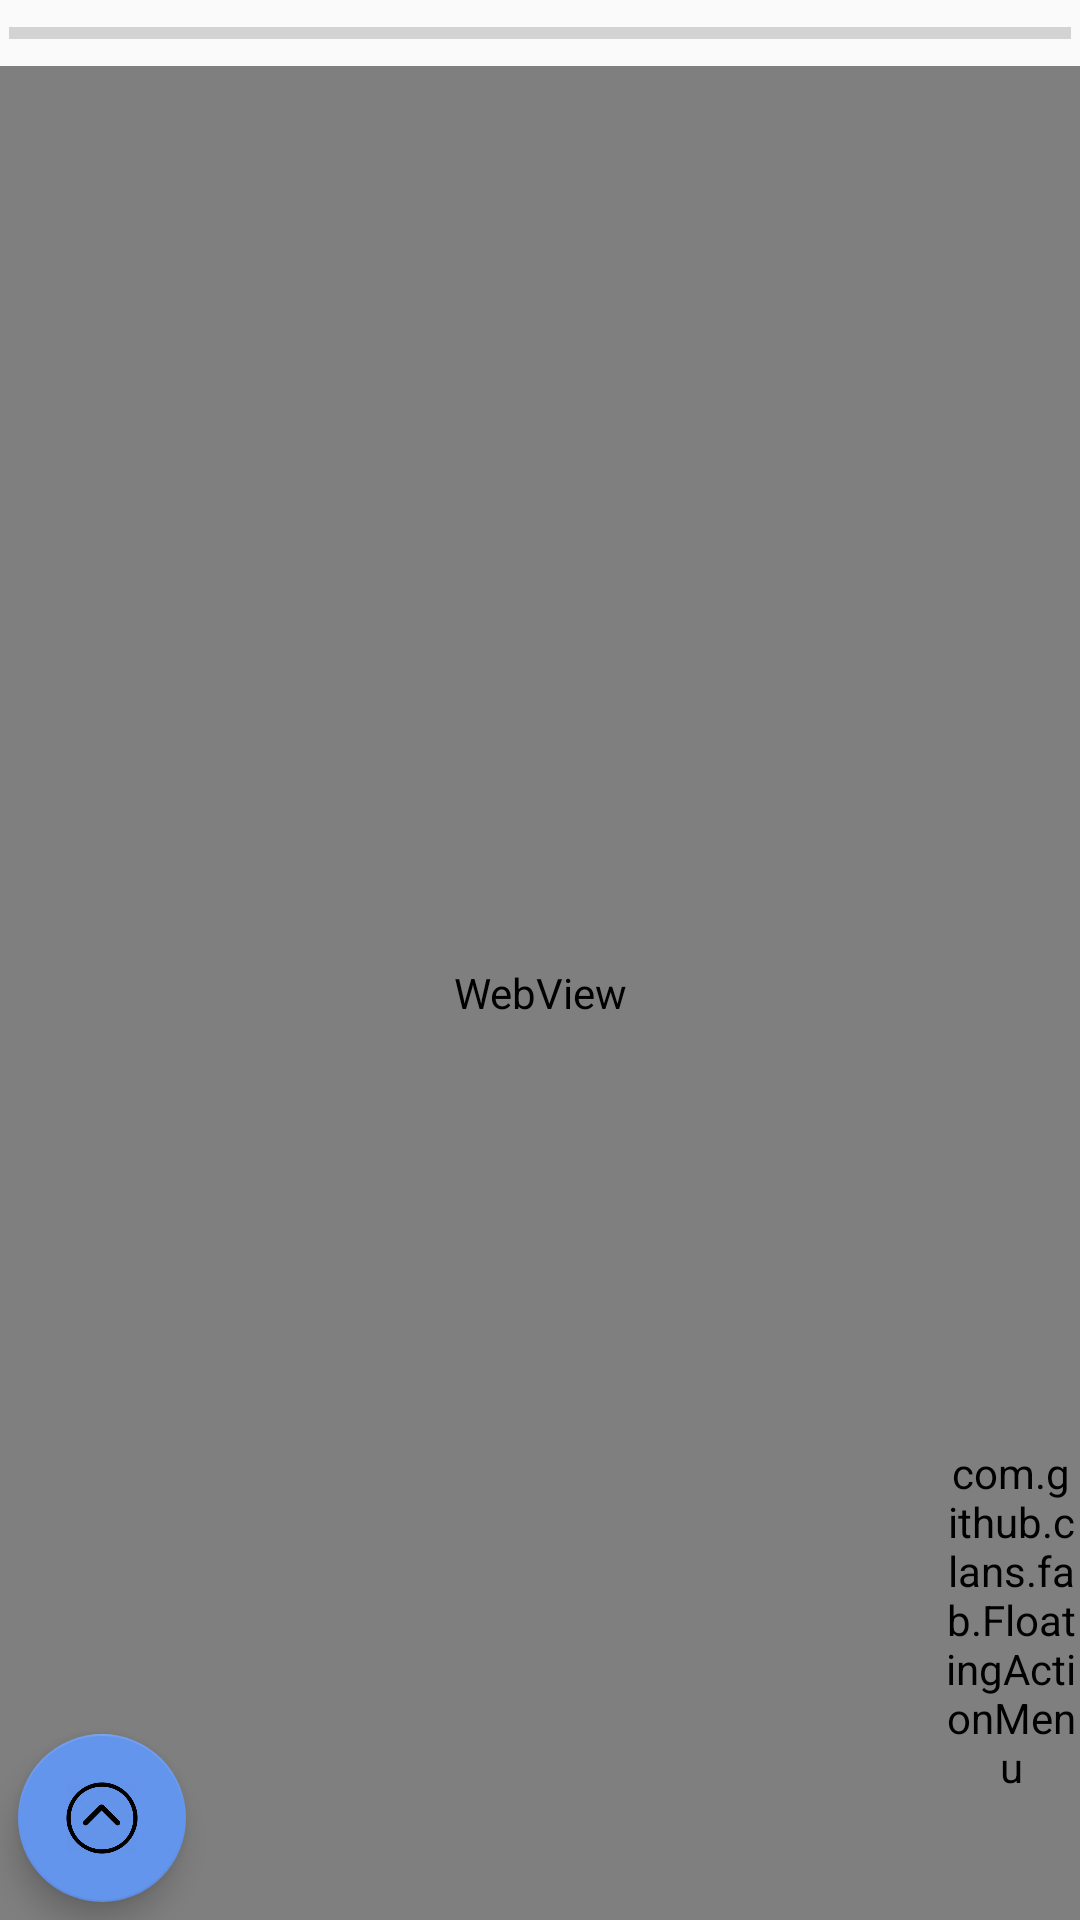

The Android layout XML behind this screen, and the referenced resources:
<!-- AndroidManifest.xml: application theme AppTheme -->
<!-- res/layout/activity_linkdin.xml -->
<?xml version="1.0" encoding="utf-8"?>

<LinearLayout xmlns:android="http://schemas.android.com/apk/res/android"
    xmlns:app="http://schemas.android.com/apk/res-auto"
    xmlns:fab="http://schemas.android.com/apk/res-auto"
    xmlns:tools="http://schemas.android.com/tools"
    android:orientation="vertical"
    android:layout_width="match_parent"
    android:layout_height="match_parent"
    tools:context=".linkdin">

    <ProgressBar
        android:id="@+id/pb1"
        style="?android:attr/progressBarStyleHorizontal"
        android:layout_width="fill_parent"
        android:layout_height="wrap_content"
        android:layout_centerVertical="true"
        android:padding="3dp">
    </ProgressBar>

    <android.support.design.widget.CoordinatorLayout
        android:layout_width="match_parent"
        android:layout_height="match_parent">

    <WebView
        android:id="@+id/webviewlink"
        android:layout_width="match_parent"
        android:layout_height="match_parent">


    </WebView>

        <android.support.design.widget.FloatingActionButton
            android:id="@+id/floating_btn"
            android:layout_width="wrap_content"
            android:layout_height="wrap_content"
            android:layout_gravity="bottom"
            android:layout_margin="6dp"
            app:backgroundTint="@color/cornblue"
            android:src="@drawable/up"
            />


    <com.github.clans.fab.FloatingActionMenu
        android:id="@+id/floatingMenu"
        android:layout_width="46dp"
        android:layout_height="200dp"
        android:layout_alignParentBottom="true"
        android:layout_gravity="end|bottom"
        fab:menu_labels_ellipsize="end"
        fab:menu_labels_singleLine="true"
        fab:menu_fab_label="Cancel"
        fab:menu_animationDelayPerItem="0"
        fab:menu_colorNormal="@color/cornblue"
        fab:menu_colorPressed="@color/gray"
        fab:menu_colorRipple="@color/cornblue">

        <com.github.clans.fab.FloatingActionButton
            android:id="@+id/button1"
            android:layout_width="wrap_content"
            android:layout_height="wrap_content"
            android:src="@drawable/fab_add"
            fab:fab_size="mini"
            fab:fab_label="Add"/>

        <com.github.clans.fab.FloatingActionButton
            android:id="@+id/button2"
            android:layout_width="wrap_content"
            android:layout_height="wrap_content"
            android:src="@drawable/ic_refresh_black_24dp"
            fab:fab_size="mini"
            fab:fab_label="Refresh"/>

        <com.github.clans.fab.FloatingActionButton
            android:id="@+id/button3"
            android:layout_width="wrap_content"
            android:layout_height="wrap_content"
            android:src="@drawable/ic_home_black_24dp"
            fab:fab_size="mini"
            fab:fab_label="Home"/>

    </com.github.clans.fab.FloatingActionMenu>

    </android.support.design.widget.CoordinatorLayout>


</LinearLayout>
<!-- resources referenced by this layout -->
<resources>
  <color name="cornblue">#6495ed</color>
  <color name="gray">#808080</color>
  <!-- drawable up: png bitmap (drawable, 35020 bytes) -->
  <style name="AppTheme" parent="Theme.AppCompat.Light.DarkActionBar">
      
      <item name="colorPrimary">@color/colorPrimary</item>
      <item name="colorPrimaryDark">@color/colorPrimaryDark</item>
      <item name="colorAccent">@color/colorAccent</item>
  </style>
  <color name="colorPrimary">#808080</color>
  <color name="colorPrimaryDark">#683dd4</color>
  <color name="colorAccent">#000080</color>
</resources>
